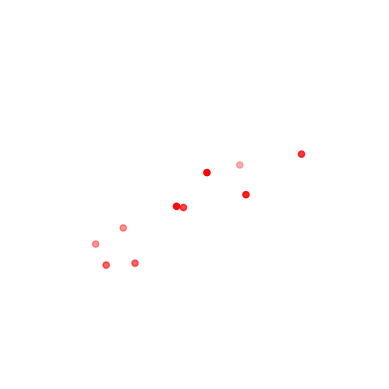

Python code for this plot: (Note: this script raises an exception after producing the figure.)
from mpl_toolkits.mplot3d import Axes3D
import matplotlib.pyplot as plt


import pandas as pd
import numpy  as np
from collections import *



fig = plt.figure()
ax = fig.add_subplot(111, projection='3d')

x =[1,2,3,4,5,6,7,8,9,10]
y =[5,6,2,3,13,4,1,2,4,8]
z =[2,3,3,3,5,7,9,11,9,10]



ax.scatter(x, y, z, c='r', marker='o')

ax.set_xlabel('X Label')
ax.set_ylabel('Y Label')
ax.set_zlabel('Z Label')

plt.show()




Se_data = pd.Series(Counter(np.random.randint(0,10,100)))
plt.axis('Off')
with plt.style.context("seaborn-whitegrid"):
    fig, ax = plt.subplots()
    Se_data.plot(kind="barh", ax=ax, title="No Border")
    plt.show()
with plt.style.context("seaborn-white"):
    fig, ax = plt.subplots()
    Se_data.plot(kind="barh", ax=ax, title="With Border")

    plt.show()